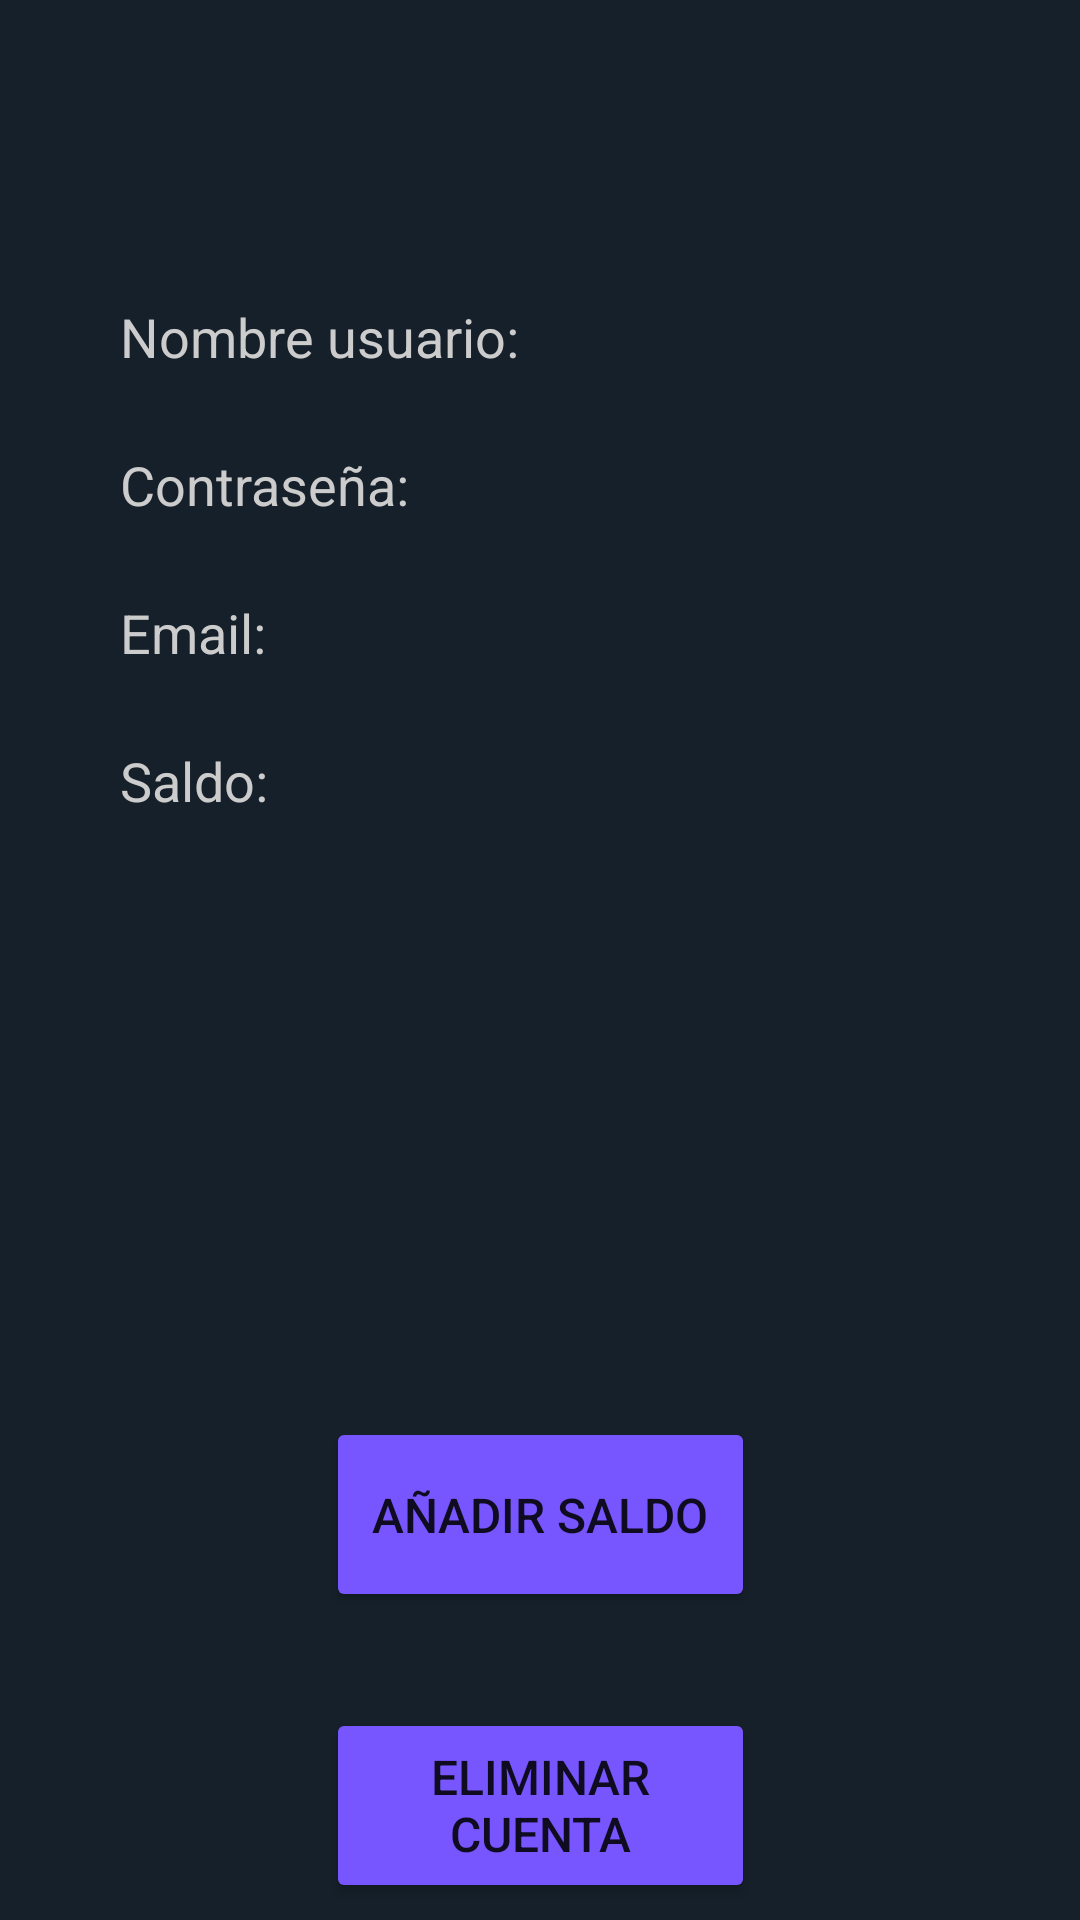

Reconstruct the res/layout file that produces this screen, plus the resources it refers to.
<!-- AndroidManifest.xml: application theme Theme.CiberCafe -->
<!-- res/layout/mi_perfil.xml -->
<?xml version="1.0" encoding="utf-8"?>
<androidx.constraintlayout.widget.ConstraintLayout xmlns:android="http://schemas.android.com/apk/res/android"
    xmlns:app="http://schemas.android.com/apk/res-auto"
    xmlns:tools="http://schemas.android.com/tools"
    android:layout_width="match_parent"
    android:layout_height="match_parent"
    android:background="@color/primary">

    <TextView
        android:id="@+id/viewSaldo"
        android:layout_width="wrap_content"
        android:layout_height="wrap_content"
        android:layout_marginTop="25dp"
        android:text="@string/saldo"
        android:textColor="@color/primary_text"
        android:textCursorDrawable="@null"
        android:textSize="18dp"
        app:layout_constraintStart_toStartOf="@+id/viewEmail"
        app:layout_constraintTop_toBottomOf="@+id/viewEmail" />

    <TextView
        android:id="@+id/viewUsuario"
        android:layout_width="wrap_content"
        android:layout_height="wrap_content"
        android:layout_marginStart="40dp"
        android:layout_marginTop="100dp"
        android:text="@string/usuario"
        android:textColor="@color/primary_text"
        android:textSize="18dp"
        app:layout_constraintStart_toStartOf="parent"
        app:layout_constraintTop_toTopOf="parent" />

    <TextView
        android:id="@+id/viewContraseña"
        android:layout_width="wrap_content"
        android:layout_height="wrap_content"
        android:layout_marginTop="25dp"
        android:clickable="true"
        android:onClick="mostrarContraseña"
        android:text="@string/contraseña"
        android:textColor="@color/primary_text"
        android:textSize="18dp"
        app:layout_constraintStart_toStartOf="@+id/viewUsuario"
        app:layout_constraintTop_toBottomOf="@+id/viewUsuario" />

    <TextView
        android:id="@+id/viewNombre"
        android:layout_width="wrap_content"
        android:layout_height="wrap_content"
        android:layout_marginTop="25dp"
        android:text="@string/nombre"
        android:textColor="@color/primary_text"
        android:textSize="18dp"
        android:visibility="invisible"
        app:layout_constraintStart_toStartOf="@+id/viewSaldo"
        app:layout_constraintTop_toBottomOf="@+id/viewSaldo" />

    <TextView
        android:id="@+id/viewApellidos"
        android:layout_width="wrap_content"
        android:layout_height="wrap_content"
        android:layout_marginTop="25dp"
        android:text="@string/apellidos"
        android:textColor="@color/primary_text"
        android:textSize="18dp"
        android:visibility="invisible"
        app:layout_constraintStart_toStartOf="@+id/viewNombre"
        app:layout_constraintTop_toBottomOf="@+id/viewNombre" />

    <TextView
        android:id="@+id/viewTelefono"
        android:layout_width="wrap_content"
        android:layout_height="wrap_content"
        android:layout_marginTop="25dp"
        android:text="@string/telefono"
        android:textColor="@color/primary_text"
        android:textSize="18dp"
        android:visibility="invisible"
        app:layout_constraintStart_toStartOf="@+id/viewApellidos"
        app:layout_constraintTop_toBottomOf="@+id/viewApellidos" />

    <TextView
        android:id="@+id/viewEmail"
        android:layout_width="wrap_content"
        android:layout_height="wrap_content"
        android:layout_marginTop="25dp"
        android:text="@string/mail"
        android:textColor="@color/primary_text"
        android:textCursorDrawable="@null"
        android:textSize="18dp"
        app:layout_constraintStart_toStartOf="@+id/viewContraseña"
        app:layout_constraintTop_toBottomOf="@+id/viewContraseña" />

    <Button
        android:id="@+id/botonBorrarCuenta"
        android:layout_width="143dp"
        android:layout_height="65dp"
        android:layout_marginTop="32dp"
        android:backgroundTint="@color/icons"
        android:onClick="borrarCuenta"
        android:text="@string/borrar"
        android:textSize="16dp"
        app:layout_constraintEnd_toEndOf="@+id/botonAñadirSaldo"
        app:layout_constraintHorizontal_bias="0.0"
        app:layout_constraintStart_toStartOf="@+id/botonAñadirSaldo"
        app:layout_constraintTop_toBottomOf="@+id/botonAñadirSaldo" />

    <Button
        android:id="@+id/botonAñadirSaldo"
        android:layout_width="143dp"
        android:layout_height="65dp"
        android:layout_marginTop="52dp"
        android:backgroundTint="@color/icons"
        android:onClick="añadirSaldo"
        android:text="@string/anadirSaldo"
        android:textSize="16dp"
        app:layout_constraintEnd_toEndOf="parent"
        app:layout_constraintStart_toStartOf="parent"
        app:layout_constraintTop_toBottomOf="@+id/viewTelefono" />

</androidx.constraintlayout.widget.ConstraintLayout>
<!-- resources referenced by this layout -->
<resources>
  <color name="icons">#7856ff</color>
  <color name="primary">#15202a</color>
  <color name="primary_text">#CCCCCC</color>
  <string name="anadirSaldo">Añadir Saldo </string>
  <string name="apellidos">Apellidos: </string>
  <string name="borrar">Eliminar cuenta</string>
  <string name="mail">Email: </string>
  <string name="nombre">Nombre: </string>
  <string name="saldo">Saldo: </string>
  <string name="telefono">Teléfono: </string>
  <string name="usuario">Nombre usuario:</string>
  <style name="Theme.CiberCafe" parent="Theme.MaterialComponents.DayNight.DarkActionBar">
          
          <item name="colorPrimary">@color/purple_500</item>
          <item name="colorPrimaryVariant">@color/purple_700</item>
          <item name="colorOnPrimary">@color/white</item>
          
          <item name="colorSecondary">@color/icons</item>
          <item name="colorSecondaryVariant">@color/icons</item>
          <item name="colorOnSecondary">@color/black</item>
          
          <item name="android:statusBarColor" tools:targetApi="l">?attr/colorPrimaryVariant</item>
          
          <item name="colorSurface">@color/purple_500</item>   
          <item name="colorOnSurface">@color/white</item>      
      </style>
  <color name="purple_500">#FF6200EE</color>
  <color name="purple_700">#FF3700B3</color>
  <color name="white">#FFFFFFFF</color>
  <color name="black">#FF000000</color>
</resources>
